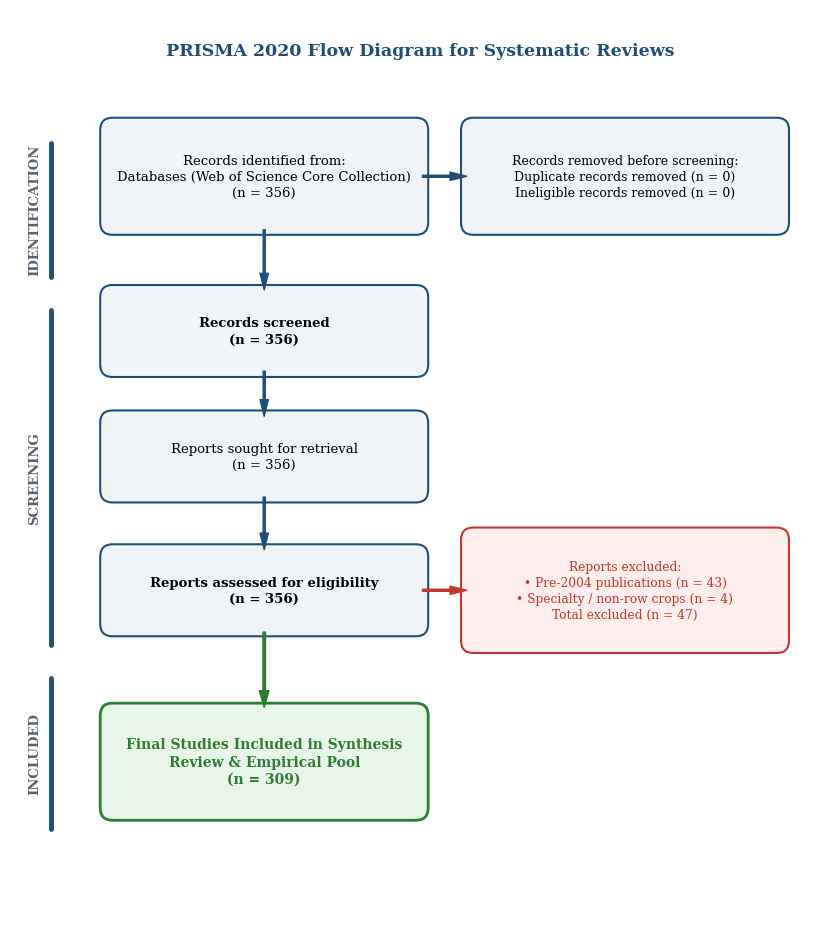

Source code (Python):
"""
PRISMA 2020 Protocol Flowchart Auto-Generator
---------------------------------------------
Generates publication-quality, journal-standard PRISMA 2020 flow diagrams
using Matplotlib with Times New Roman typography, 300 DPI, and precise geometry.
"""

import os
import matplotlib.pyplot as plt
import matplotlib.patches as patches

def set_prisma_style():
    plt.rcParams.update({
        'font.family': 'serif',
        'font.serif': ['Times New Roman', 'DejaVu Serif'],
        'font.size': 10,
        'mathtext.fontset': 'stix',
        'figure.dpi': 300
    })

def generate_prisma_flowchart(
    identified_count=356,
    duplicate_count=0,
    screened_count=356,
    excluded_details=None,
    retrieved_count=356,
    not_retrieved_count=0,
    eligibility_assessed_count=356,
    included_count=309,
    database_name="Web of Science Core Collection",
    out_path="prisma_2020_flowchart.png"
):
    """
    Renders an audited PRISMA 2020 flow diagram compliant with journal standards.
    """
    set_prisma_style()
    if excluded_details is None:
        excluded_details = [
            ("Pre-2004 publications", 43),
            ("Specialty / non-row crops", 4)
        ]

    total_excluded = sum(cnt for _, cnt in excluded_details)

    fig, ax = plt.subplots(figsize=(8.5, 9.5))
    ax.set_xlim(0, 10)
    ax.set_ylim(0, 11)
    ax.axis('off')

    # Color Palette
    navy_border = '#1F4E79'
    navy_fill = '#F0F4F8'
    red_border = '#C0392B'
    red_fill = '#FDEDEC'
    green_border = '#2E7D32'
    green_fill = '#E8F5E9'
    gray_phase = '#556370'

    # Title
    ax.text(5.0, 10.5, "PRISMA 2020 Flow Diagram for Systematic Reviews", 
            ha='center', va='center', fontsize=12.5, weight='bold', color=navy_border)

    # Left Section Phase Banners
    phases = [
        (9.4, 7.8, "IDENTIFICATION"),
        (7.4, 3.4, "SCREENING"),
        (3.0, 1.2, "INCLUDED")
    ]
    for y_top, y_bot, p_name in phases:
        y_center = (y_top + y_bot) / 2
        ax.plot([0.5, 0.5], [y_bot, y_top], color=navy_border, linewidth=3.5, solid_capstyle='round')
        ax.text(0.3, y_center, p_name, ha='center', va='center', rotation=90, 
                fontsize=9.5, weight='bold', color=gray_phase)

    # Box 1: Identification (Databases)
    b1_text = (
        f"Records identified from:\n"
        f"Databases ({database_name})\n"
        f"(n = {identified_count})"
    )
    b1 = patches.FancyBboxPatch((1.2, 8.4), 3.8, 1.2, boxstyle="round,pad=0.1,rounding_size=0.15",
                                ec=navy_border, fc=navy_fill, lw=1.5)
    ax.add_patch(b1)
    ax.text(3.1, 9.0, b1_text, ha='center', va='center', fontsize=9.5, linespacing=1.3)

    # Box 2: Deduplication
    b2_text = (
        f"Records removed before screening:\n"
        f"Duplicate records removed (n = {duplicate_count})\n"
        f"Ineligible records removed (n = 0)"
    )
    b2 = patches.FancyBboxPatch((5.6, 8.4), 3.8, 1.2, boxstyle="round,pad=0.1,rounding_size=0.15",
                                ec=navy_border, fc=navy_fill, lw=1.5)
    ax.add_patch(b2)
    ax.text(7.5, 9.0, b2_text, ha='center', va='center', fontsize=9, linespacing=1.3)

    # Arrow from B1 to B2 (Horizontal)
    ax.annotate("", xy=(5.6, 9.0), xytext=(5.0, 9.0),
                arrowprops=dict(facecolor=navy_border, edgecolor=navy_border, width=1.5, headwidth=6, shrink=0.05))

    # Box 3: Records Screened
    b3_text = f"Records screened\n(n = {screened_count})"
    b3 = patches.FancyBboxPatch((1.2, 6.7), 3.8, 0.9, boxstyle="round,pad=0.1,rounding_size=0.15",
                                ec=navy_border, fc=navy_fill, lw=1.5)
    ax.add_patch(b3)
    ax.text(3.1, 7.15, b3_text, ha='center', va='center', fontsize=9.5, weight='bold', linespacing=1.3)

    # Arrow from B1 down to B3
    ax.annotate("", xy=(3.1, 7.6), xytext=(3.1, 8.4),
                arrowprops=dict(facecolor=navy_border, edgecolor=navy_border, width=1.5, headwidth=6, shrink=0.05))

    # Box 4: Reports Sought for Retrieval
    b4_text = f"Reports sought for retrieval\n(n = {retrieved_count})"
    b4 = patches.FancyBboxPatch((1.2, 5.2), 3.8, 0.9, boxstyle="round,pad=0.1,rounding_size=0.15",
                                ec=navy_border, fc=navy_fill, lw=1.5)
    ax.add_patch(b4)
    ax.text(3.1, 5.65, b4_text, ha='center', va='center', fontsize=9.5, linespacing=1.3)

    # Arrow from B3 down to B4
    ax.annotate("", xy=(3.1, 6.1), xytext=(3.1, 6.7),
                arrowprops=dict(facecolor=navy_border, edgecolor=navy_border, width=1.5, headwidth=6, shrink=0.05))

    # Box 5: Reports Assessed for Eligibility
    b5_text = f"Reports assessed for eligibility\n(n = {eligibility_assessed_count})"
    b5 = patches.FancyBboxPatch((1.2, 3.6), 3.8, 0.9, boxstyle="round,pad=0.1,rounding_size=0.15",
                                ec=navy_border, fc=navy_fill, lw=1.5)
    ax.add_patch(b5)
    ax.text(3.1, 4.05, b5_text, ha='center', va='center', fontsize=9.5, weight='bold', linespacing=1.3)

    # Arrow from B4 down to B5
    ax.annotate("", xy=(3.1, 4.5), xytext=(3.1, 5.2),
                arrowprops=dict(facecolor=navy_border, edgecolor=navy_border, width=1.5, headwidth=6, shrink=0.05))

    # Box 6: Excluded Records with Reasons (Side Box)
    reason_lines = "\n".join([f"• {reason} (n = {cnt})" for reason, cnt in excluded_details])
    b6_text = (
        f"Reports excluded:\n"
        f"{reason_lines}\n"
        f"Total excluded (n = {total_excluded})"
    )
    b6 = patches.FancyBboxPatch((5.6, 3.4), 3.8, 1.3, boxstyle="round,pad=0.1,rounding_size=0.15",
                                ec=red_border, fc=red_fill, lw=1.5)
    ax.add_patch(b6)
    ax.text(7.5, 4.05, b6_text, ha='center', va='center', fontsize=8.8, color=red_border, linespacing=1.3)

    # Arrow from B5 to B6 (Horizontal)
    ax.annotate("", xy=(5.6, 4.05), xytext=(5.0, 4.05),
                arrowprops=dict(facecolor=red_border, edgecolor=red_border, width=1.5, headwidth=6, shrink=0.05))

    # Box 7: Final Studies Included in Synthesis
    b7_text = (
        f"Final Studies Included in Synthesis\n"
        f"Review & Empirical Pool\n"
        f"(n = {included_count})"
    )
    b7 = patches.FancyBboxPatch((1.2, 1.4), 3.8, 1.2, boxstyle="round,pad=0.1,rounding_size=0.15",
                                ec=green_border, fc=green_fill, lw=2.0)
    ax.add_patch(b7)
    ax.text(3.1, 2.0, b7_text, ha='center', va='center', fontsize=10, weight='bold', color=green_border, linespacing=1.3)

    # Arrow from B5 down to B7
    ax.annotate("", xy=(3.1, 2.6), xytext=(3.1, 3.6),
                arrowprops=dict(facecolor=green_border, edgecolor=green_border, width=1.8, headwidth=7, shrink=0.05))

    plt.tight_layout()
    os.makedirs(os.path.dirname(os.path.abspath(out_path)), exist_ok=True)
    plt.savefig(out_path, dpi=300, bbox_inches='tight')
    plt.close()
    print(f"Generated PRISMA 2020 Flowchart: {out_path}")

if __name__ == '__main__':
    generate_prisma_flowchart(out_path="output/test_prisma_flowchart.png")
